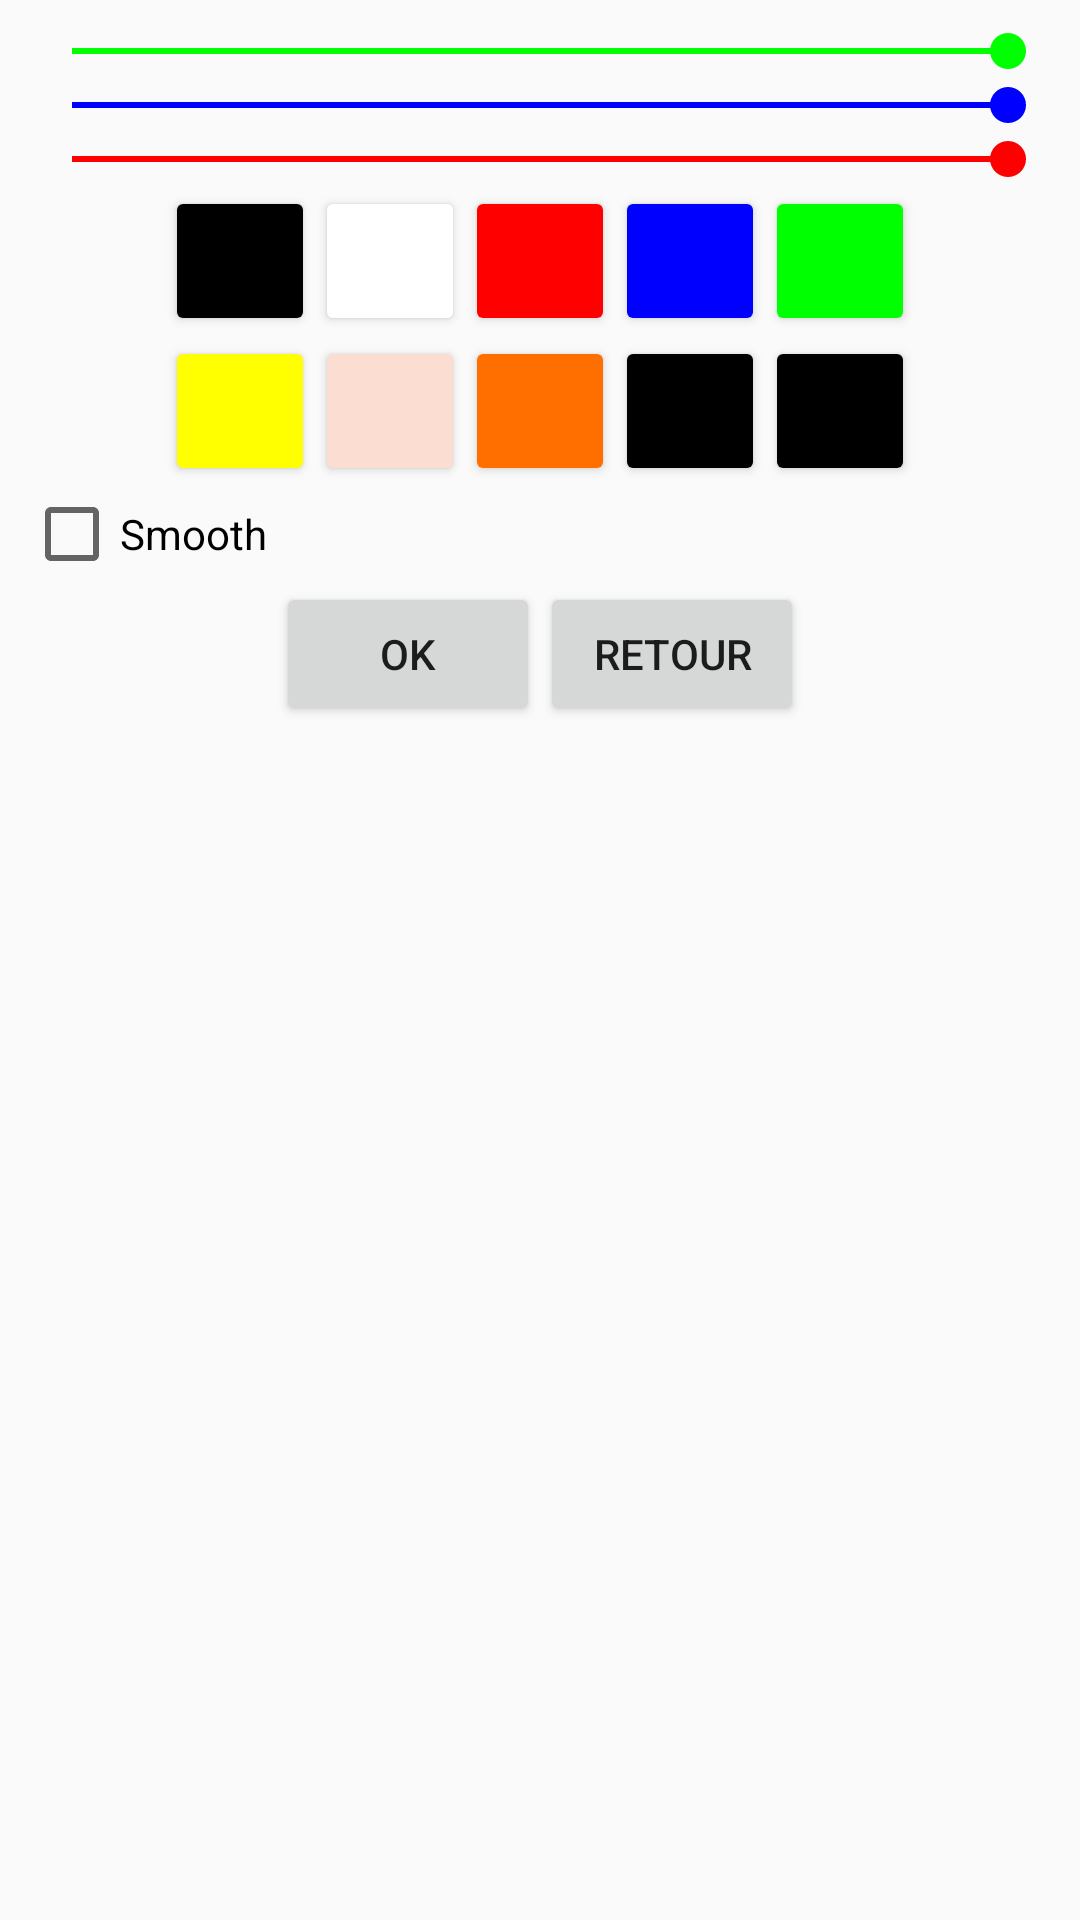

Produce the Android XML layout that renders to this screen, including the resource entries it uses.
<!-- AndroidManifest.xml: application theme AppTheme -->
<!-- res/layout/activity_edit_color.xml -->
<?xml version="1.0" encoding="utf-8"?>
<android.support.constraint.ConstraintLayout xmlns:android="http://schemas.android.com/apk/res/android"
    xmlns:app="http://schemas.android.com/apk/res-auto"
    xmlns:tools="http://schemas.android.com/tools"
    android:layout_width="match_parent"
    android:layout_height="match_parent"
    tools:context="com.example.evoliris.helloworld.EditColor">

    <LinearLayout
        android:layout_width="0dp"
        android:layout_height="0dp"
        android:layout_marginBottom="8dp"
        android:layout_marginEnd="8dp"
        android:layout_marginLeft="8dp"
        android:layout_marginRight="8dp"
        android:layout_marginStart="8dp"
        android:layout_marginTop="8dp"
        android:orientation="vertical"
        android:weightSum="1"
        app:layout_constraintBottom_toBottomOf="parent"
        app:layout_constraintHorizontal_bias="0.0"
        app:layout_constraintLeft_toLeftOf="parent"
        app:layout_constraintRight_toRightOf="parent"
        app:layout_constraintTop_toTopOf="parent"
        app:layout_constraintVertical_bias="0.0">

        <SeekBar
            android:id="@+id/seekBarGreen"
            android:layout_width="match_parent"
            android:layout_height="wrap_content"
            android:max="255"
            android:progress="255"
            android:theme="@style/GreenSeekBarTheme"
            tools:layout_editor_absoluteX="8dp"
            tools:layout_editor_absoluteY="0dp" />

        <SeekBar
            android:id="@+id/seekBarBlue"
            android:layout_width="match_parent"
            android:layout_height="wrap_content"
            android:max="255"
            android:progress="255"
            android:theme="@style/BlueSeekBarTheme"
            tools:layout_editor_absoluteX="8dp"
            tools:layout_editor_absoluteY="0dp" />

        <SeekBar
            android:id="@+id/seekBarRed"
            android:layout_width="match_parent"
            android:layout_height="wrap_content"
            android:max="255"
            android:progress="255"
            android:theme="@style/RedSeekBarTheme"
            tools:layout_editor_absoluteX="8dp"
            tools:layout_editor_absoluteY="0dp" />

        <GridLayout
            android:id="@+id/colorChoice"
            android:layout_width="wrap_content"
            android:layout_height="wrap_content"
            android:layout_gravity="center"
            android:columnCount="5"
            android:rowCount="2">

            <Button
                android:id="@+id/color_0"
                android:layout_width="50dp"
                android:layout_height="50dp"
                android:backgroundTint="#000" />

            <Button
                android:id="@+id/color_1"
                android:layout_width="50dp"
                android:layout_height="50dp"
                android:backgroundTint="#ffffff" />

            <Button
                android:id="@+id/color_2"
                android:layout_width="50dp"
                android:layout_height="50dp"
                android:backgroundTint="#ff0000" />

            <Button
                android:id="@+id/color_3"
                android:layout_width="50dp"
                android:layout_height="50dp"
                android:backgroundTint="#0000ff" />

            <Button
                android:id="@+id/color_4"
                android:layout_width="50dp"
                android:layout_height="50dp"
                android:backgroundTint="#00ff00" />

            <Button
                android:id="@+id/color_5"
                android:layout_width="50dp"
                android:layout_height="50dp"
                android:backgroundTint="#ffff00" />

            <Button
                android:id="@+id/color_6"
                android:layout_width="50dp"
                android:layout_height="50dp"
                android:backgroundTint="#fcddd1" />

            <Button
                android:id="@+id/color_7"
                android:layout_width="50dp"
                android:layout_height="50dp"
                android:backgroundTint="#ff6f00" />

            <Button
                android:id="@+id/color_8"
                android:layout_width="50dp"
                android:layout_height="50dp"
                android:backgroundTint="#000" />

            <Button
                android:id="@+id/color_9"
                android:layout_width="50dp"
                android:layout_height="50dp"
                android:backgroundTint="#000" />
        </GridLayout>

        <CheckBox
            android:layout_width="wrap_content"
            android:layout_height="wrap_content"
            android:text="@string/smooth" />

        <LinearLayout
            android:layout_width="wrap_content"
            android:layout_height="wrap_content"
            android:layout_gravity="center"
            android:orientation="horizontal">

            <Button
                android:id="@+id/ok_edit_color"
                android:layout_width="wrap_content"
                android:layout_height="wrap_content"
                android:text="@string/ok"
                tools:ignore="ButtonStyle" />

            <Button
                android:id="@+id/retour_edit_color"
                android:layout_width="wrap_content"
                android:layout_height="wrap_content"
                android:text="@string/retour"
                tools:ignore="ButtonStyle" />
        </LinearLayout>


    </LinearLayout>

</android.support.constraint.ConstraintLayout>
<!-- resources referenced by this layout -->
<resources>
  <string name="ok">Ok</string>
  <string name="retour">Retour</string>
  <string name="smooth">Smooth</string>
  <style name="BlueSeekBarTheme" parent="Widget.AppCompat.SeekBar">
          <item name="colorAccent">#0000ff</item>
      </style>
  <style name="GreenSeekBarTheme" parent="Widget.AppCompat.SeekBar">
          <item name="colorAccent">#00ff00</item>
      </style>
  <style name="RedSeekBarTheme" parent="Widget.AppCompat.SeekBar">
          <item name="colorAccent">#ff0000</item>
      </style>
  <style name="AppTheme" parent="Theme.AppCompat.Light.DarkActionBar">
          
          <item name="colorPrimary">@color/colorPrimary</item>
          <item name="colorPrimaryDark">@color/colorPrimaryDark</item>
          <item name="colorAccent">@color/colorAccent</item>
      </style>
  <color name="colorPrimary">#3F51B5</color>
  <color name="colorPrimaryDark">#303F9F</color>
  <color name="colorAccent">#FF4081</color>
</resources>
